pico-8 play session: no input (idle)

[t = 2 s] idle ~2s (no d-pad/buttons)
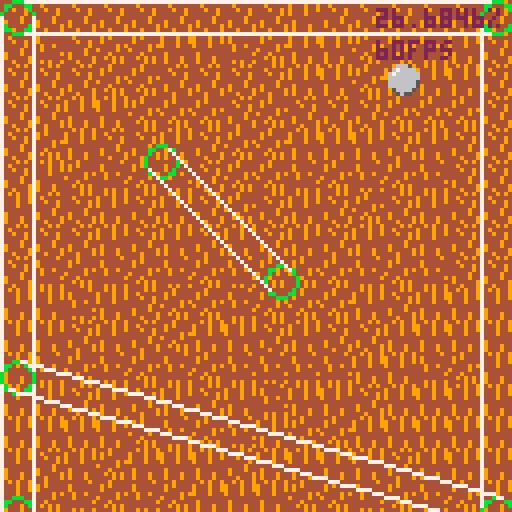
[t = 6 s] idle ~6s (no d-pad/buttons)
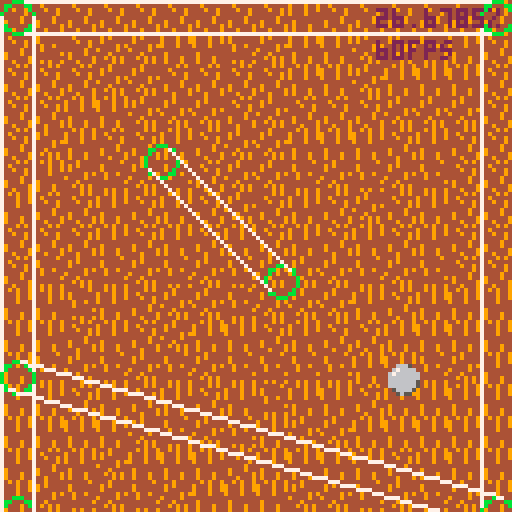

pico-8 cartridge
version 27
__lua__
-- m a t h s ✽ --


function pvec(v)
	print("("..v[1]..","..v[2]..")",7)
end
	

function dot(a,b)
	return a[1]*b[1] + a[2]*b[2]
end

function mag(v)
	return sqrt(v[1]*v[1] + v[2]*v[2])
end

function distsqr(a,b)
	local diff={b[1]-a[1], b[2]-a[2]}
	return dot(diff,diff)
end

function sqr(v)
	return v*v
end

function perp(p)
	return {p[2], -p[1]}
end

function lerpvec(a,b,t)
	return {
		a[1] + t * (b[1]-a[1]),
		a[2] + t * (b[2]-a[2])
	}
end

-- return the unit vector between two points
-- also returns the magnitude as the 3rd element
function getunitdir(x0,y0, x1,y1)
	if (x0==x1) and (y0==y1) then
		return {1,0}
	end
	
	local dx=x1-x0
	local dy=y1-y0
	local mag=sqrt(dx*dx + dy*dy)
	local udx=dx/mag
	local udy=dy/mag
	
	return {udx,udy, mag}
end

-- return the vec across capsule
function getperp(c)
	local udir=c[6]
	
	local n=perp(udir)
	
	return {n[1] * c[5],
							  n[2] * c[5]}
end

-- get nearest point on line to point
-- returns barycentric coord as 3rd element
--function nearestpoint(l, p)
--	-- get line seg unit dir
--	local ldir=getunitdir(l[1],l[2],l[3],l[4])
--	local len=ldir[3]
--	
--	-- get vec from lstart to p
--	local lpx=p[1]-l[1]
--	local lpy=p[2]-l[2]
--	
--	-- project
--	local t=dot(ldir, {lpx,lpy})
--	
--	if t <= 0 then
--		return {l[1],l[2], 0, ldir}
--	elseif t >= len then
--		return {l[3],l[4], 1, ldir}
--	end
--	
--	return {
--		l[1] + t*ldir[1],
--		l[2] + t*ldir[2],
--		t/len,
--		ldir
--	}
--end


-----------------------

function capsule(x0,y0, x1,y1, r)
	local udir=getunitdir(x0,y0, x1,y1)
	return {
		x0,y0,
		x1,y1,
		r,	-- .5=radius
		{udir[1],udir[2]}, -- .6=dir
		udir[3],	-- .7=length
	}
end

function isect_cap_sphere(c,s)
	local cdir=c[6]
	local clen=c[7]
	
	local csdx=s[1]-c[1]
	local csdy=s[2]-c[2]
	
	local t=dot(cdir, {csdx,csdy})
	
	-- find closest point on capsule line
	local nrst=nil
	if t <= 0 then
		nrst={c[1],c[2]}
	elseif t >= clen then
		nrst={c[3],c[4]}
	else
	 nrst={
			c[1] + t*cdir[1],
			c[2] + t*cdir[2]
		}
	end
	
	local cr=c[5]
	local sr=s[3]
	local dsq=distsqr(nrst, s)
	
	if dsq > sqr(cr+sr) then
		return nil -- no contact
	end
	
	local tang,norm
	if t >= 0 and t <= clen then
		-- simple case - bounce against line
		tang=cdir
		norm=perp(tang)		
	else
		-- bounce against sphere cap
		norm=getunitdir(nrst[1],nrst[2], s[1],s[2])
		tang=perp({-norm[1],-norm[2]})
	end
	
	return {tang, norm}
end
-->8
-- m a p ░ --

static = {
	capsule(4,4, 124,4, 4),
	capsule(4,4, 4,128, 4),
	capsule(124,4, 124,128, 4),
	capsule(4,94, 124,128, 4),
	capsule(40,40, 70,70, 4),
}


function drawcapsule(c)
	circ(c[1],c[2], c[5], 11)
	circ(c[3],c[4], c[5], 11)
	
	p = getperp(c)
	line(c[1]+p[1], c[2]+p[2],
				  c[3]+p[1], c[4]+p[2],
				  7)
	line(c[1]-p[1], c[2]-p[2],
				  c[3]-p[1], c[4]-p[2],
				  7)
end

function drawmap()
	map(0,0, 0,0, 16,32)
	
	for c in all(static) do
		drawcapsule(c)
	end
end

-->8
-- b a l l ◆ --

function newball(x,y)
	local b={}
	b.x=x b.y=y
	b.r=4
	b.vx=0.3 b.vy=2
	return b
end

function collidewithworld(b)
	local newpos={b.x+b.vx,b.y+b.vy}
	local sph={newpos[1], newpos[2], b.r}
	
	for c in all(static) do
		local contact=isect_cap_sphere(c, sph)
		if contact then
			local tang=contact[1]
			local norm=contact[2]
			
			local vel={b.vx,b.vy}
			local vt=dot(vel,tang)
			local vn=dot(vel,norm)
			vn = vn * -0.99
			
			b.vx = vt*tang[1] + vn*norm[1]
			b.vy = vt*tang[2] + vn*norm[2]
		end
	end
end

function updateball(b)
	collidewithworld(b)
	
	b.x += b.vx
	b.y += b.vy
end


function drawball(b)
	spr(1, b.x-b.r+1,b.y-b.r+1, 1,1)
end

-->8
-- m a i n 😐 --

b = newball(60,20)

function _update60()
	updateball(b)
end

function drawnearestpoints(b)
	local bpos={b.x,b.y}
	for c in all(static) do
		local p = nearestpoint(c, bpos)
		circfill(p[1],p[2], 2, 8)
	end
end

function _draw()
	cls()
	drawmap()
	drawball(b)
	
--	drawnearestpoints(b)

	print((stat(1)*100).."% cpu", 94,2, 2)
	print((stat(7)).."fps", 94,10, 2)
end
__gfx__
00000000006665000000000000000000000000000000000000000000000000000000000000000000000000000000000000000000000000000000000000000000
00000000067666600000000000000000000000000000000000000000000000000000000000000000000000000000000000000000000000000000000000000000
00700700676666660000000000000000000000000000000000000000000000000000000000000000000000000000000000000000000000000000000000000000
00077000666666660000000000000000000000000000000000000000000000000000000000000000000000000000000000000000000000000000000000000000
00077000666666650000000000000000000000000000000000000000000000000000000000000000000000000000000000000000000000000000000000000000
00700700666666650000000000000000000000000000000000000000000000000000000000000000000000000000000000000000000000000000000000000000
00000000056666500000000000000000000000000000000000000000000000000000000000000000000000000000000000000000000000000000000000000000
00000000005655000000000000000000000000000000000000000000000000000000000000000000000000000000000000000000000000000000000000000000
00000000000000000000000000000000000000000000000000000000000000000000000000000000000000000000000000000000000000000000000000000000
00000000000000000000000000000000000000000000000000000000000000000000000000000000000000000000000000000000000000000000000000000000
00000000000000000000000000000000000000000000000000000000000000000000000000000000000000000000000000000000000000000000000000000000
00000000000000000000000000000000000000000000000000000000000000000000000000000000000000000000000000000000000000000000000000000000
00000000000000000000000000000000000000000000000000000000000000000000000000000000000000000000000000000000000000000000000000000000
00000000000000000000000000000000000000000000000000000000000000000000000000000000000000000000000000000000000000000000000000000000
00000000000000000000000000000000000000000000000000000000000000000000000000000000000000000000000000000000000000000000000000000000
00000000000000000000000000000000000000000000000000000000000000000000000000000000000000000000000000000000000000000000000000000000
44449494449494490000000000000000000000000000000000000000000000000000000000000000000000000000000000000000000000000000000000000000
44944444944494490000000000000000000000000000000000000000000000000000000000000000000000000000000000000000000000000000000000000000
44494494944494490000000000000000000000000000000000000000000000000000000000000000000000000000000000000000000000000000000000000000
44444494944494440000000000000000000000000000000000000000000000000000000000000000000000000000000000000000000000000000000000000000
44444944444444440000000000000000000000000000000000000000000000000000000000000000000000000000000000000000000000000000000000000000
49444944494444440000000000000000000000000000000000000000000000000000000000000000000000000000000000000000000000000000000000000000
49444449494449440000000000000000000000000000000000000000000000000000000000000000000000000000000000000000000000000000000000000000
44494449494449440000000000000000000000000000000000000000000000000000000000000000000000000000000000000000000000000000000000000000
444944444444449400000000cccccccc000000000000000000000000000000000000000000000000000000000000000000000000000000000000000000000000
494944444944444400000000cccccccc000000000000000000000000000000000000000000000000000000000000000000000000000000000000000000000000
494444444944444400000000cccccccc000000000000000000000000000000000000000000000000000000000000000000000000000000000000000000000000
444449494494494400000000cccccccc000000000000000000000000000000000000000000000000000000000000000000000000000000000000000000000000
944449444494444400000000cccccccc000000000000000000000000000000000000000000000000000000000000000000000000000000000000000000000000
444944444444444900000000cccccccc000000000000000000000000000000000000000000000000000000000000000000000000000000000000000000000000
449494944444444400000000cccccccc000000000000000000000000000000000000000000000000000000000000000000000000000000000000000000000000
444494944494944900000000cccccccc000000000000000000000000000000000000000000000000000000000000000000000000000000000000000000000000
__gff__
0000000000000000000000000000000000000000000000000000000000000000000000000000000000000000000000000000000100000000000000000000000000000000000000000000000000000000000000000000000000000000000000000000000000000000000000000000000000000000000000000000000000000000
0000000000000000000000000000000000000000000000000000000000000000000000000000000000000000000000000000000000000000000000000000000000000000000000000000000000000000000000000000000000000000000000000000000000000000000000000000000000000000000000000000000000000000
__map__
2020202020202020202120202020202030313031303100000000000000000000000000000000000000000000000000000000000000000000000000000000000000000000000000000000000000000000000000000000000000000000000000000000000000000000000000000000000000000000000000000000000000000000
2031203030212131302121303031212020212021202100000000000000000000000000000000000000000000000000000000000000000000000000000000000000000000000000000000000000000000000000000000000000000000000000000000000000000000000000000000000000000000000000000000000000000000
2020203030202020202121302121212030313031303100000000000000000000000000000000000000000000000000000000000000000000000000000000000000000000000000000000000000000000000000000000000000000000000000000000000000000000000000000000000000000000000000000000000000000000
2020212130303020302020203030302020212021202100000000000000000000000000000000000000000000000000000000000000000000000000000000000000000000000000000000000000000000000000000000000000000000000000000000000000000000000000000000000000000000000000000000000000000000
2030212020212030302121212021202030313031303100000000000000000000000000000000000000000000000000000000000000000000000000000000000000000000000000000000000000000000000000000000000000000000000000000000000000000000000000000000000000000000000000000000000000000000
2021303130312030303130313031202020212021202100000000000000000000000000000000000000000000000000000000000000000000000000000000000000000000000000000000000000000000000000000000000000000000000000000000000000000000000000000000000000000000000000000000000000000000
2120202120212030202120302021202030312021202100000000000000000000000000000000000000000000000000000000000000000000000000000000000000000000000000000000000000000000000000000000000000000000000000000000000000000000000000000000000000000000000000000000000000000000
2020202120212021202120212021202020213031303100000000000000000000000000000000000000000000000000000000000000000000000000000000000000000000000000000000000000000000000000000000000000000000000000000000000000000000000000000000000000000000000000000000000000000000
2031303130313031303030313031202021212121202100000000000000000000000000000000000000000000000000000000000000000000000000000000000000000000000000000000000000000000000000000000000000000000000000000000000000000000000000000000000000000000000000000000000000000000
2121312120303031303030212021212121213021303100000000000000000000000000000000000000000000000000000000000000000000000000000000000000000000000000000000000000000000000000000000000000000000000000000000000000000000000000000000000000000000000000000000000000000000
2121202120302121202120202121212121212021202100000000000000000000000000000000000000000000000000000000000000000000000000000000000000000000000000000000000000000000000000000000000000000000000000000000000000000000000000000000000000000000000000000000000000000000
2131303130313031313131212131302130213031303120210000000000000000000000000000000000000000000000000000000000000000000000000000000000000000000000000000000000000000000000000000000000000000000000000000000000000000000000000000000000000000000000000000000000000000
2121202120212021312121202121212121212021202130310000000000000000000000000000000000000000000000000000000000000000000000000000000000000000000000000000000000000000000000000000000000000000000000000000000000000000000000000000000000000000000000000000000000000000
2121212130313031213030212121212130213021303100000000000000000000000000000000000000000000000000000000000000000000000000000000000000000000000000000000000000000000000000000000000000000000000000000000000000000000000000000000000000000000000000000000000000000000
2120213021212120212121212021212121212121202100000000000000000000000000000000000000000000000000000000000000000000000000000000000000000000000000000000000000000000000000000000000000000000000000000000000000000000000000000000000000000000000000000000000000000000
2130313031302121213030313031302131212121303100000000000000000000000000000000000000000000000000000000000000000000000000000000000000000000000000000000000000000000000000000000000000000000000000000000000000000000000000000000000000000000000000000000000000000000
3321202021202120212021212021203321203030202120210000000000000000000000000000000000000000000000000000000000000000000000000000000000000000000000000000000000000000000000000000000000000000000000000000000000000000000000000000000000000000000000000000000000000000
3321302121302130213031313031303321303021303130310000000000000000000000000000000000000000000000000000000000000000000000000000000000000000000000000000000000000000000000000000000000000000000000000000000000000000000000000000000000000000000000000000000000000000
3321303030212130213021302121213321202130202120210000000000000000000000000000000000000000000000000000000000000000000000000000000000000000000000000000000000000000000000000000000000000000000000000000000000000000000000000000000000000000000000000000000000000000
3331303031312130313030303121303321213030303130310000000000000000000000000000000000000000000000000000000000000000000000000000000000000000000000000000000000000000000000000000000000000000000000000000000000000000000000000000000000000000000000000000000000000000
3333302021212120213021202120333321212030202100000000000000000000000000000000000000000000000000000000000000000000000000000000000000000000000000000000000000000000000000000000000000000000000000000000000000000000000000000000000000000000000000000000000000000000
2133333321213121313031303333333021303031303100000000000000000000000000000000000000000000000000000000000000000000000000000000000000000000000000000000000000000000000000000000000000000000000000000000000000000000000000000000000000000000000000000000000000000000
2120303033333333333333332130212121212121202120210000000000000000000000000000000000000000000000000000000000000000000000000000000000000000000000000000000000000000000000000000000000000000000000000000000000000000000000000000000000000000000000000000000000000000
3130213021302121213031303121313030312130303130310000000000000000000000000000000000000000000000000000000000000000000000000000000000000000000000000000000000000000000000000000000000000000000000000000000000000000000000000000000000000000000000000000000000000000
2120212121212120302130202120212120303030202120210000000000000000000000000000000000000000000000000000000000000000000000000000000000000000000000000000000000000000000000000000000000000000000000000000000000000000000000000000000000000000000000000000000000000000
2130212131213130313021303130213121212121303130310000000000000000000000000000000000000000000000000000000000000000000000000000000000000000000000000000000000000000000000000000000000000000000000000000000000000000000000000000000000000000000000000000000000000000
2121302121212130212021302120212121213021202100000000000000000000000000000000000000000000000000000000000000000000000000000000000000000000000000000000000000000000000000000000000000000000000000000000000000000000000000000000000000000000000000000000000000000000
3130213021303021313031212130212121213030213100000000000000000000000000000000000000000000000000000000000000000000000000000000000000000000000000000000000000000000000000000000000000000000000000000000000000000000000000000000000000000000000000000000000000000000
2120212021202120212121212121213030303021212120210000000000000000000000000000000000000000000000000000000000000000000000000000000000000000000000000000000000000000000000000000000000000000000000000000000000000000000000000000000000000000000000000000000000000000
2121213021212121213130213121213121313030303130212100000000000000000000000000000000000000000000000000000000000000000000000000000000000000000000000000000000000000000000000000000000000000000000000000000000000000000000000000000000000000000000000000000000000000
2120302121202121212021202121202120212030202120212100000000000000000000000000000000000000000000000000000000000000000000000000000000000000000000000000000000000000000000000000000000000000000000000000000000000000000000000000000000000000000000000000000000000000
3130303031303130313031303131303130313030303130312100000000000000000000000000000000000000000000000000000000000000000000000000000000000000000000000000000000000000000000000000000000000000000000000000000000000000000000000000000000000000000000000000000000000000
